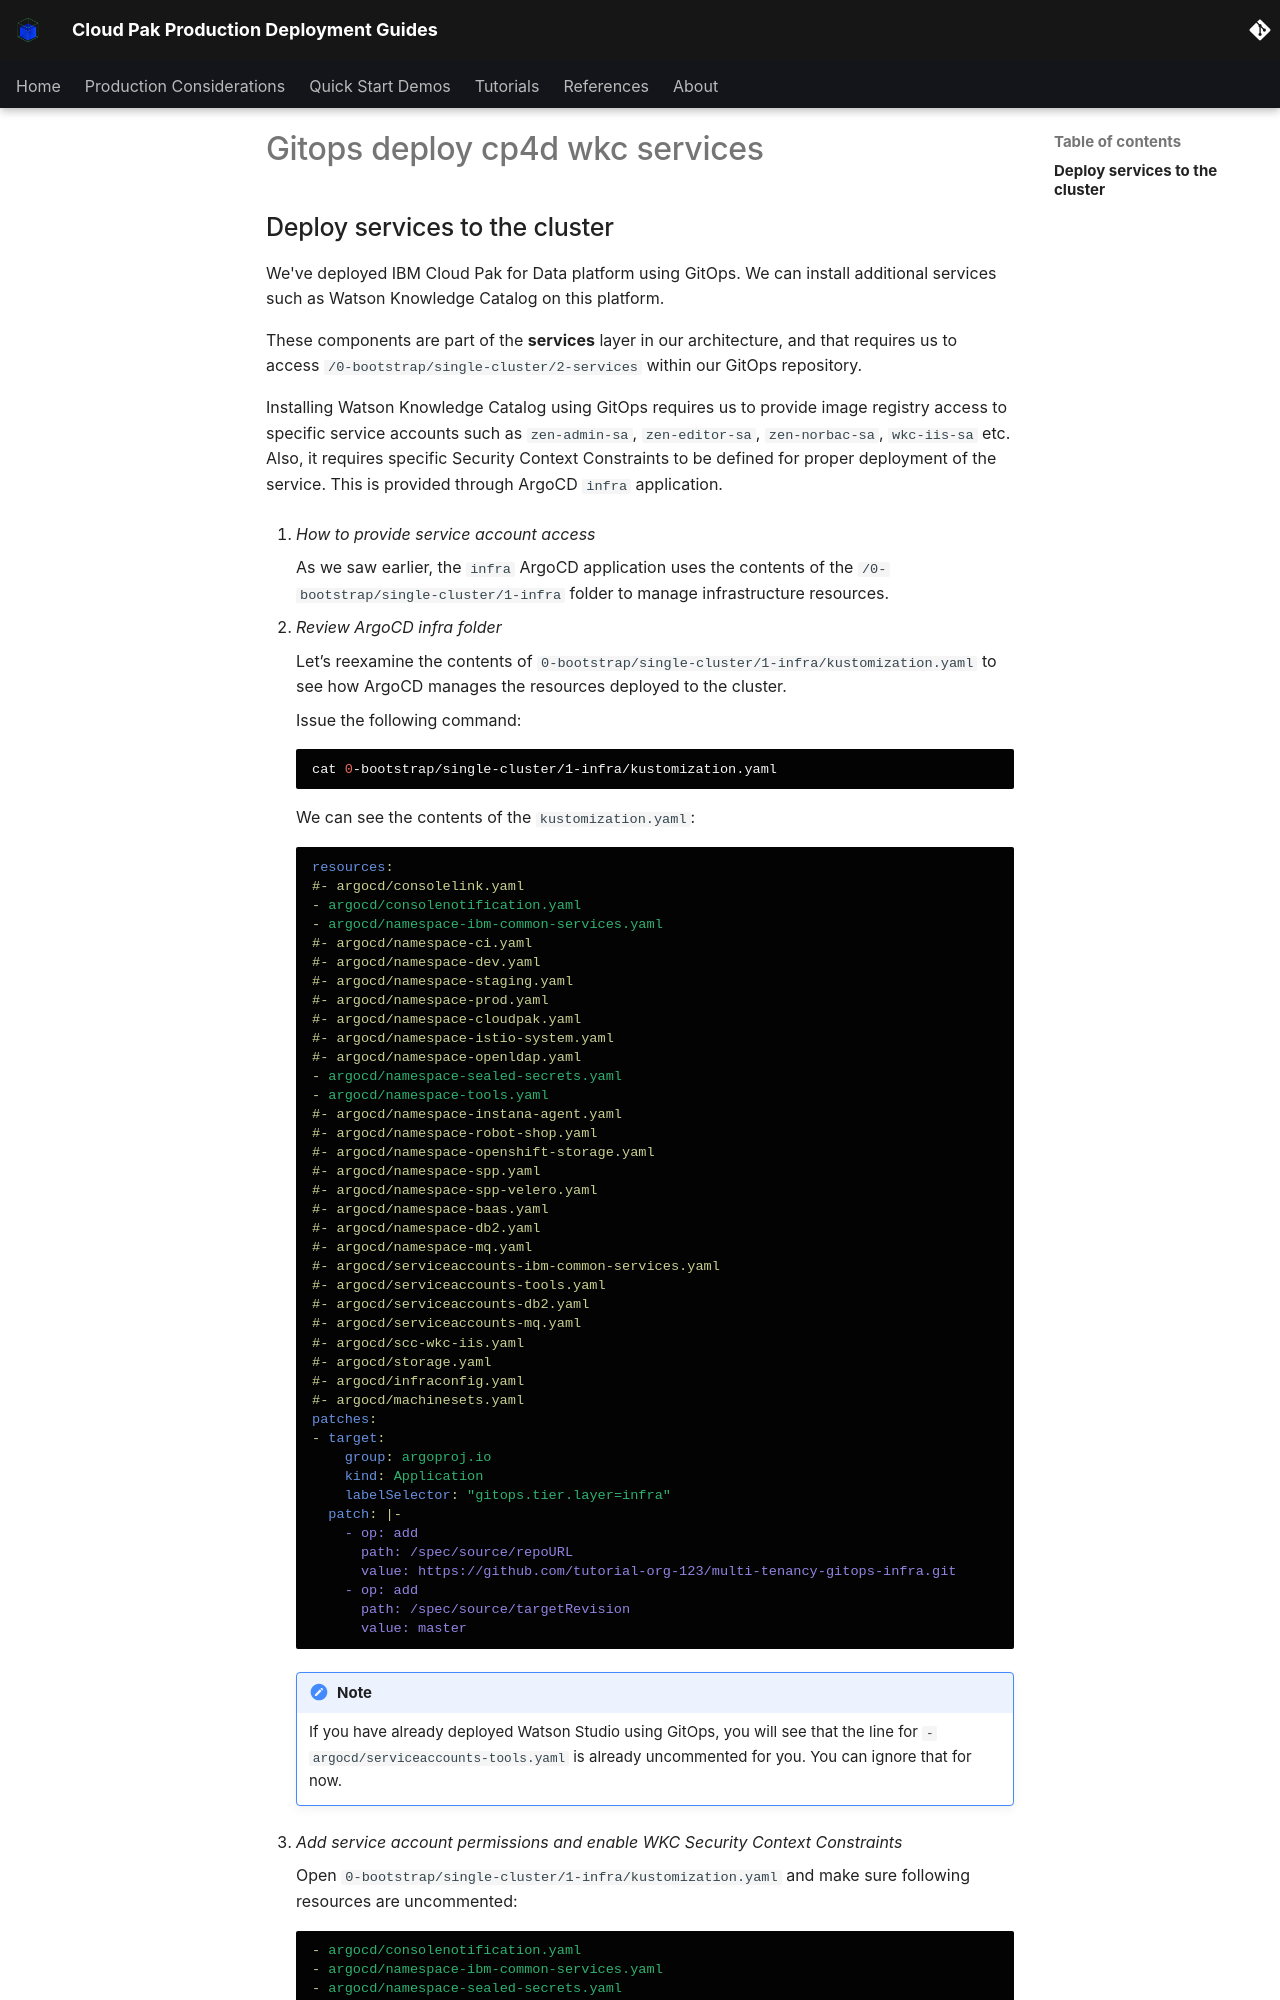

repository: ncolon/production-deployment-guides · page: snippets/gitops-deploy-cp4d-wkc-services/index.html · generator: mkdocs

## Deploy services to the cluster

<!--- cSpell:ignore resynched resyncs norbac configmaps consolenotification serviceaccounts subfolders rolebindings rolebinding CICD qube cntk autoplay allowfullscreen storageclass uncommented -->

We've deployed IBM Cloud Pak for Data platform using GitOps. We can install
additional services such as Watson Knowledge Catalog on this platform.

These components are part of the **services** layer in our architecture, and
that requires us to access `/0-bootstrap/single-cluster/2-services` within our GitOps repository.

Installing Watson Knowledge Catalog using GitOps requires us to provide image registry access to specific service accounts such as `zen-admin-sa`, `zen-editor-sa`, `zen-norbac-sa`, `wkc-iis-sa` etc. Also, it requires specific Security Context Constraints to be defined for proper deployment of the service. This is provided through ArgoCD `infra` application.

  1. *How to provide service account access*

      As we saw earlier, the `infra` ArgoCD application uses the contents of the
      `/0-bootstrap/single-cluster/1-infra` folder to manage infrastructure resources.

  2. *Review ArgoCD infra folder*

      Let’s reexamine the contents of `0-bootstrap/single-cluster/1-infra/kustomization.yaml`
      to see how ArgoCD manages the resources deployed to the cluster.

      Issue the following command:

      ```bash
      cat 0-bootstrap/single-cluster/1-infra/kustomization.yaml
      ```

      We can see the contents of the `kustomization.yaml`:
